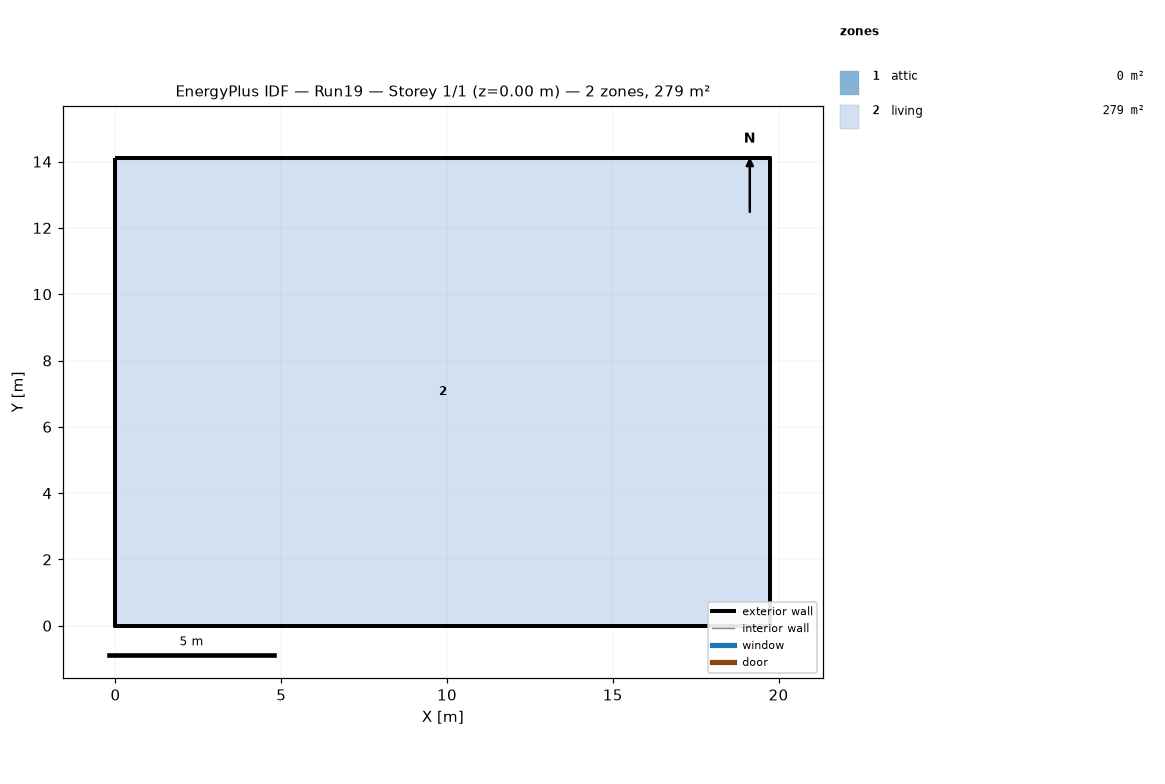
=== STOREY PLAN SPEC (per zone: floor XY polygon, exterior-wall plan segments, windows/doors) ===
zone 1: attic  (0.0 m²)
  exterior wall: (19.75, 0.00) – (19.75, 14.11) – (19.75, 7.05)  [21.2 m]
  exterior wall: (0.00, 14.11) – (0.00, 0.00) – (0.00, 7.05)  [21.2 m]
zone 2: living  (278.7 m²)
  floor: (0.00, 0.00) (0.00, 14.11) (19.75, 14.11) (19.75, 0.00)
  exterior wall: (0.00, 0.00) – (19.75, 0.00)  [19.8 m]
  exterior wall: (19.75, 0.00) – (19.75, 14.11)  [14.1 m]
  exterior wall: (19.75, 14.11) – (0.00, 14.11)  [19.8 m]
  exterior wall: (0.00, 14.11) – (0.00, 0.00)  [14.1 m]

=== DERIVED (storey summary) ===
Building: Run19
Storey: 1 of 1  (floor level z = 0.00 m)
Storey gross floor area: 278.7 m²
Zones on this storey: 2
  - attic: floor 0.0 m²; exterior wall 42.3 m (19.4 m²); WWR 0.0%
  - living: floor 278.7 m²; exterior wall 67.7 m (165.1 m²); WWR 0.0%
Zone adjacency: (none detected)